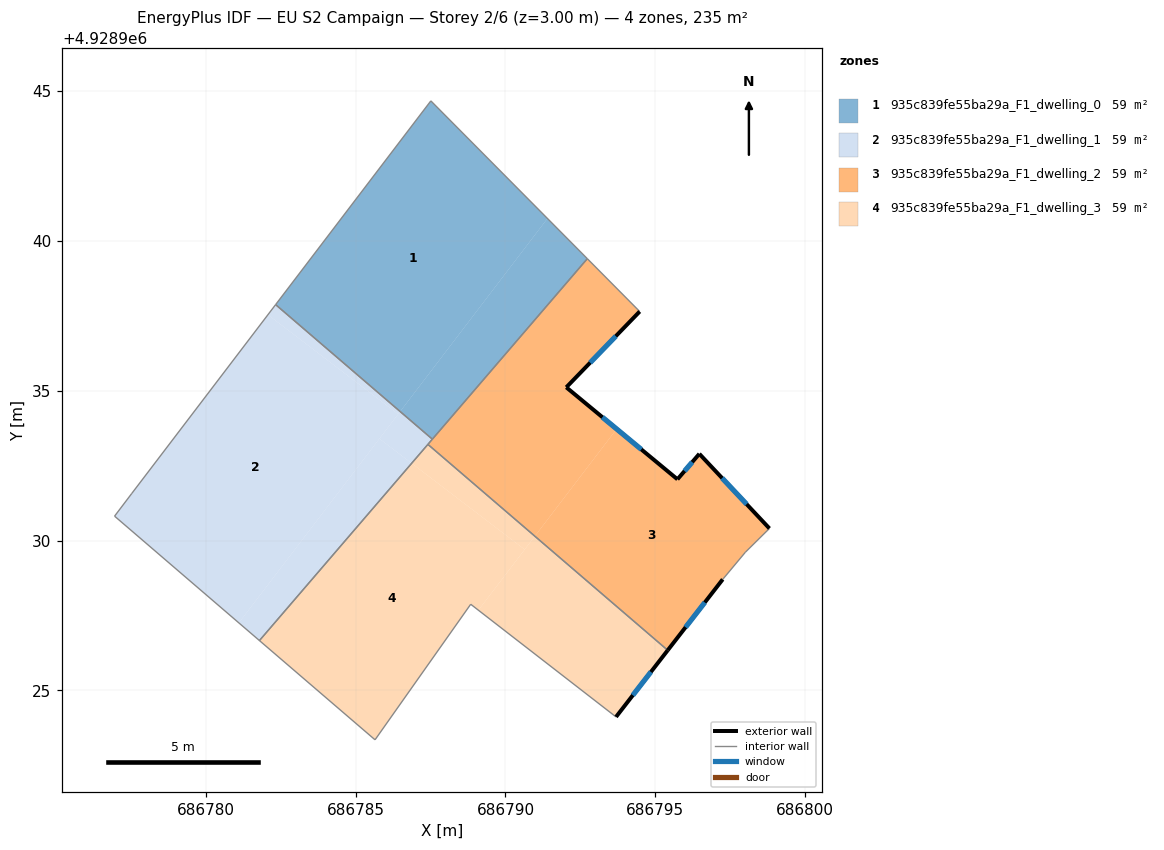
=== STOREY PLAN SPEC (per zone: floor XY polygon, exterior-wall plan segments, windows/doors) ===
zone 1: 935c839fe55ba29a_F1_dwelling_0  (58.8 m²)
  floor: (686787.51, 4928944.67) (686791.40, 4928940.75) (686786.49, 4928934.31) (686782.33, 4928937.87)
  floor: (686791.40, 4928940.75) (686792.73, 4928939.41) (686787.56, 4928933.38) (686786.49, 4928934.31)
  interior walls: 4
zone 2: 935c839fe55ba29a_F1_dwelling_1  (58.8 m²)
  floor: (686786.42, 4928934.22) (686781.10, 4928927.25) (686776.95, 4928930.82) (686777.53, 4928931.58) (686782.07, 4928937.54)
  floor: (686786.49, 4928934.31) (686786.42, 4928934.22) (686782.07, 4928937.54) (686782.33, 4928937.87)
  floor: (686787.56, 4928933.38) (686786.87, 4928932.58) (686785.79, 4928933.40) (686786.49, 4928934.31)
  floor: (686786.87, 4928932.58) (686781.79, 4928926.66) (686781.10, 4928927.25) (686785.79, 4928933.40)
  interior walls: 6
zone 3: 935c839fe55ba29a_F1_dwelling_2  (58.8 m²)
  floor: (686792.73, 4928939.41) (686794.48, 4928937.64) (686792.03, 4928935.12) (686793.71, 4928933.72) (686790.98, 4928930.15) (686787.41, 4928933.21)
  floor: (686796.47, 4928932.89) (686798.81, 4928930.41) (686798.01, 4928929.62) (686797.25, 4928928.71) (686795.42, 4928926.34) (686790.98, 4928930.15) (686793.71, 4928933.72) (686795.74, 4928932.04)
  exterior wall: (686792.03, 4928935.12) – (686794.48, 4928937.64)  [3.5 m]
    window: (686792.83, 4928935.94) – (686793.68, 4928936.82)  [1.3 m²]
  exterior wall: (686795.74, 4928932.04) – (686792.03, 4928935.12)  [4.8 m]
    window: (686794.53, 4928933.04) – (686793.24, 4928934.12)  [1.8 m²]
  exterior wall: (686796.47, 4928932.89) – (686795.74, 4928932.04)  [1.1 m]
    window: (686796.23, 4928932.62) – (686795.98, 4928932.32)  [0.4 m²]
  exterior wall: (686798.81, 4928930.41) – (686796.47, 4928932.89)  [3.4 m]
    window: (686798.05, 4928931.21) – (686797.23, 4928932.09)  [1.3 m²]
  exterior wall: (686795.42, 4928926.34) – (686797.25, 4928928.71)  [3.0 m]
    window: (686796.01, 4928927.11) – (686796.65, 4928927.94)  [1.1 m²]
  interior walls: 6
zone 4: 935c839fe55ba29a_F1_dwelling_3  (58.8 m²)
  floor: (686790.64, 4928929.70) (686789.10, 4928927.68) (686788.84, 4928927.88) (686785.65, 4928923.35) (686781.79, 4928926.66) (686786.87, 4928932.58)
  floor: (686795.42, 4928926.34) (686793.69, 4928924.12) (686789.10, 4928927.68) (686790.98, 4928930.15)
  floor: (686790.98, 4928930.15) (686790.64, 4928929.70) (686786.87, 4928932.58) (686787.41, 4928933.21)
  exterior wall: (686793.69, 4928924.12) – (686795.42, 4928926.34)  [2.8 m]
    window: (686794.25, 4928924.84) – (686794.86, 4928925.62)  [1.0 m²]
  interior walls: 5

=== DERIVED (storey summary) ===
Building: EU S2 Campaign
Storey: 2 of 6  (floor level z = 3.00 m)
Storey gross floor area: 235.1 m²
Zones on this storey: 4
  - 935c839fe55ba29a_F1_dwelling_0: floor 58.8 m²
  - 935c839fe55ba29a_F1_dwelling_1: floor 58.8 m²
  - 935c839fe55ba29a_F1_dwelling_2: floor 58.8 m²; exterior wall 15.9 m (47.6 m²); 5 window(s) 5.8 m²; WWR 12.2%
  - 935c839fe55ba29a_F1_dwelling_3: floor 58.8 m²; exterior wall 2.8 m (8.4 m²); 1 window(s) 1.0 m²; WWR 12.2%
Zone adjacency (shared interzone walls):
  - 935c839fe55ba29a_F1_dwelling_0 ↔ 935c839fe55ba29a_F1_dwelling_1
  - 935c839fe55ba29a_F1_dwelling_0 ↔ 935c839fe55ba29a_F1_dwelling_2
  - 935c839fe55ba29a_F1_dwelling_1 ↔ 935c839fe55ba29a_F1_dwelling_2
  - 935c839fe55ba29a_F1_dwelling_1 ↔ 935c839fe55ba29a_F1_dwelling_3
  - 935c839fe55ba29a_F1_dwelling_2 ↔ 935c839fe55ba29a_F1_dwelling_3